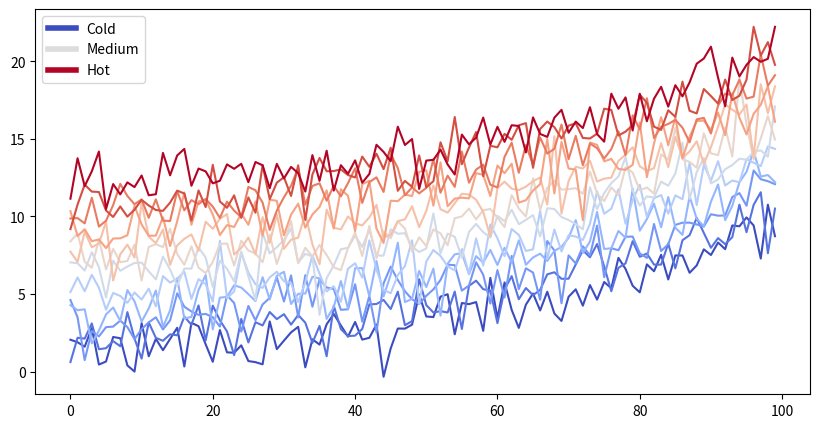

Write the Python code that produced this figure.
from matplotlib import rcParams, cycler
import matplotlib.pyplot as plt
import numpy as np
plt.ion()

# Fixing random state for reproducibility
np.random.seed(19680801)

N = 12  # 12 months
data = [np.logspace(0, 1, 100) + np.random.randn(100) + ii for ii in range(N)]
data = np.array(data).T
monthly_medians = np.median(data, axis=0)


cmap = plt.cm.coolwarm
rcParams['axes.prop_cycle'] = cycler(color=cmap(np.linspace(0, 1, N)))


from matplotlib.lines import Line2D
custom_lines = [Line2D([0], [0], color=cmap(0.), lw=4),
                Line2D([0], [0], color=cmap(.5), lw=4),
                Line2D([0], [0], color=cmap(1.), lw=4)]

fig, ax = plt.subplots(figsize=(10, 5))
lines = ax.plot(data)
ax.legend(custom_lines, ['Cold', 'Medium', 'Hot']);